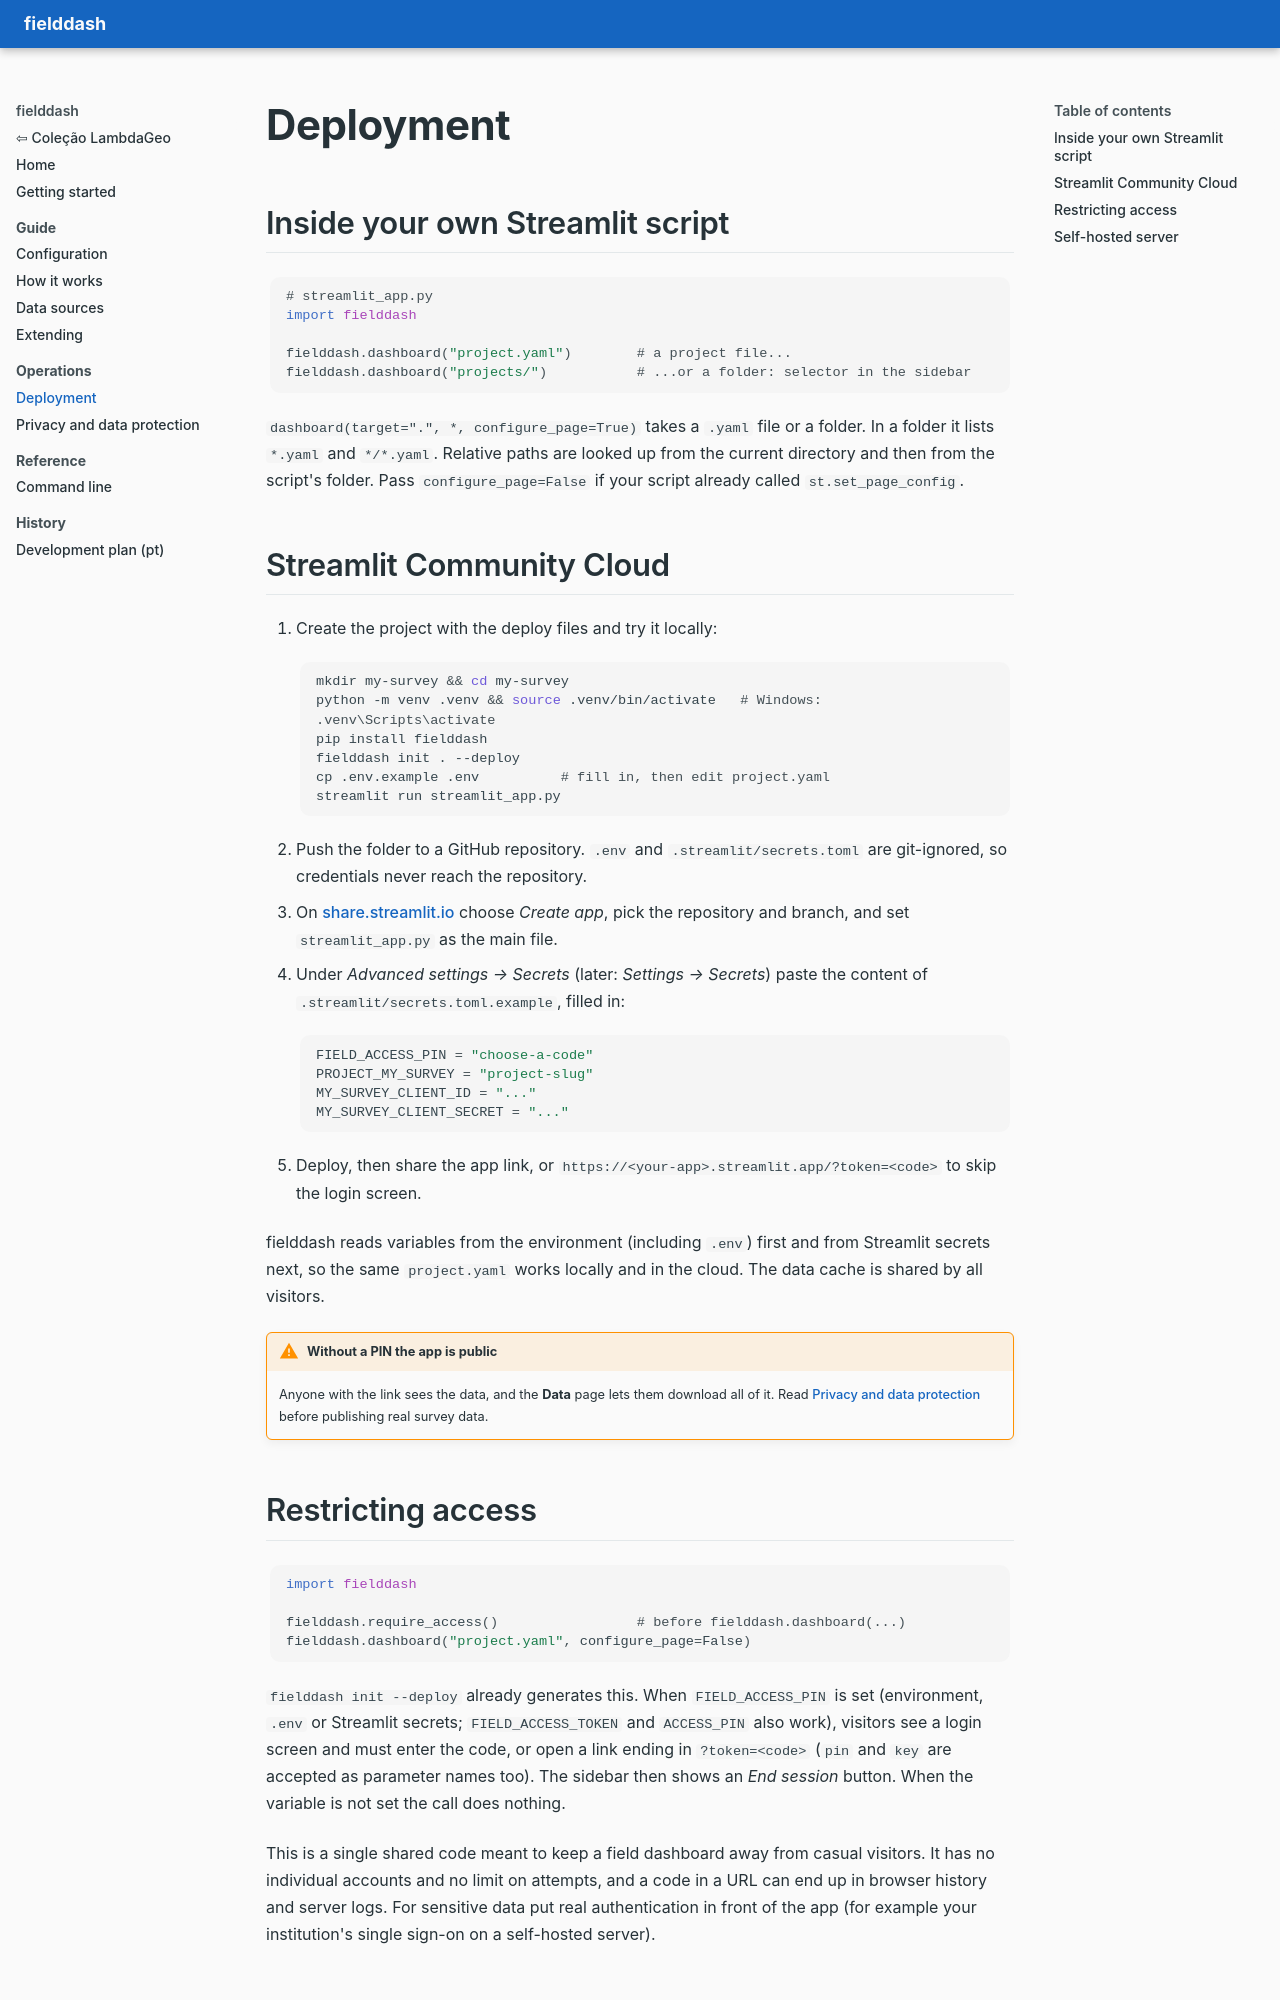

repository: LambdaGeo/fielddash · page: deployment/index.html · generator: mkdocs

# Deployment

## Inside your own Streamlit script

```python
# streamlit_app.py
import fielddash

fielddash.dashboard("project.yaml")        # a project file...
fielddash.dashboard("projects/")           # ...or a folder: selector in the sidebar
```

`dashboard(target=".", *, configure_page=True)` takes a `.yaml` file or a folder. In a folder it lists `*.yaml` and `*/*.yaml`. Relative paths are looked up from the current directory and then from the script's folder. Pass `configure_page=False` if your script already called `st.set_page_config`.

## Streamlit Community Cloud

1. Create the project with the deploy files and try it locally:
   ```bash
   mkdir my-survey && cd my-survey
   python -m venv .venv && source .venv/bin/activate   # Windows: .venv\Scripts\activate
   pip install fielddash
   fielddash init . --deploy
   cp .env.example .env          # fill in, then edit project.yaml
   streamlit run streamlit_app.py
   ```
2. Push the folder to a GitHub repository. `.env` and `.streamlit/secrets.toml` are git-ignored, so credentials never reach the repository.
3. On [share.streamlit.io](https://share.streamlit.io) choose *Create app*, pick the repository and branch, and set `streamlit_app.py` as the main file.
4. Under *Advanced settings → Secrets* (later: *Settings → Secrets*) paste the content of `.streamlit/secrets.toml.example`, filled in:
   ```toml
   FIELD_ACCESS_PIN = "choose-a-code"
   PROJECT_MY_SURVEY = "project-slug"
   MY_SURVEY_CLIENT_ID = "..."
   MY_SURVEY_CLIENT_SECRET = "..."
   ```
5. Deploy, then share the app link, or `https://<your-app>.streamlit.app/?token=<code>` to skip the login screen.

fielddash reads variables from the environment (including `.env`) first and from Streamlit secrets next, so the same `project.yaml` works locally and in the cloud. The data cache is shared by all visitors.

!!! warning "Without a PIN the app is public"
    Anyone with the link sees the data, and the **Data** page lets them download all of it. Read [Privacy and data protection](privacy.md) before publishing real survey data.
